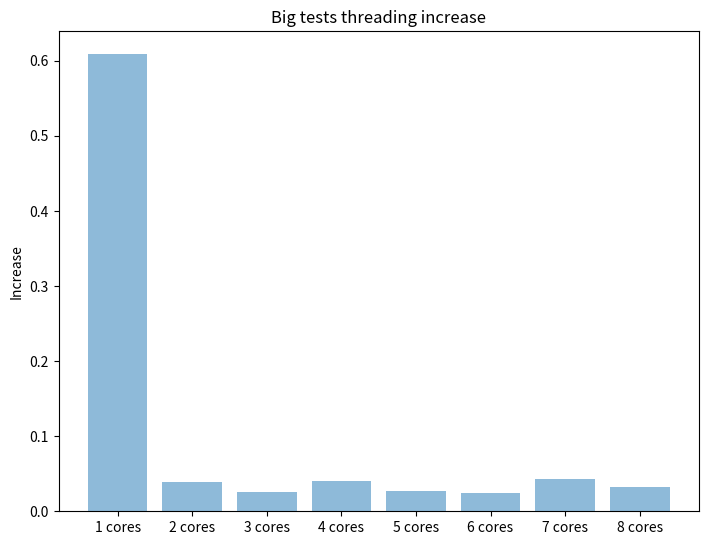

This figure's Python source: (Note: this script raises an exception after producing the figure.)
#!/usr/bin/env python3
import numpy as np
import matplotlib.pyplot as plt


def draw_times(giant_increase, filename):
    fig = plt.figure()
    ax = fig.add_axes([0, 0, 1, 1])
    positions = [i for i in range(8)]
    cores = ["{} cores".format(i + 1) for i in range(8)]

    plt.bar(positions, giant_increase, align='center', alpha=0.5)
    plt.xticks(positions, cores)
    plt.ylabel("Increase")
    plt.title("Big tests threading increase")
    plt.savefig(filename, bbox_inches='tight')

small_single = 1.65
small = [
    2.71,
    42.76,
    65.68,
    40.69,
    61.47,
    68.95,
    38.01,
    50.12,
]

small_v2 = [
    250.08,
    246.41,
    236.91,
    259.08,
    229.26,
    226.75,
    237.4,
    241.3,
]

large_single = 32925.73333333333
large = [
    164992.8,
    134506.9,
    112251.13333333333,
    101215.63333333333,
    98583.13333333333,
    91325.4,
    91455.93333333333,
    94972.03333333334,
]

arr_small = [small_single / el for el in small]
draw_times(arr_small, 'Pictures/small_increase.png')
arr_small_v2 = [small_single / el for el in small_v2]
draw_times(arr_small_v2, 'Pictures/small_v2_increase.png')
arr_large = [large_single / el for el in large]
draw_times(arr_large, 'Pictures/large_increase.png')
